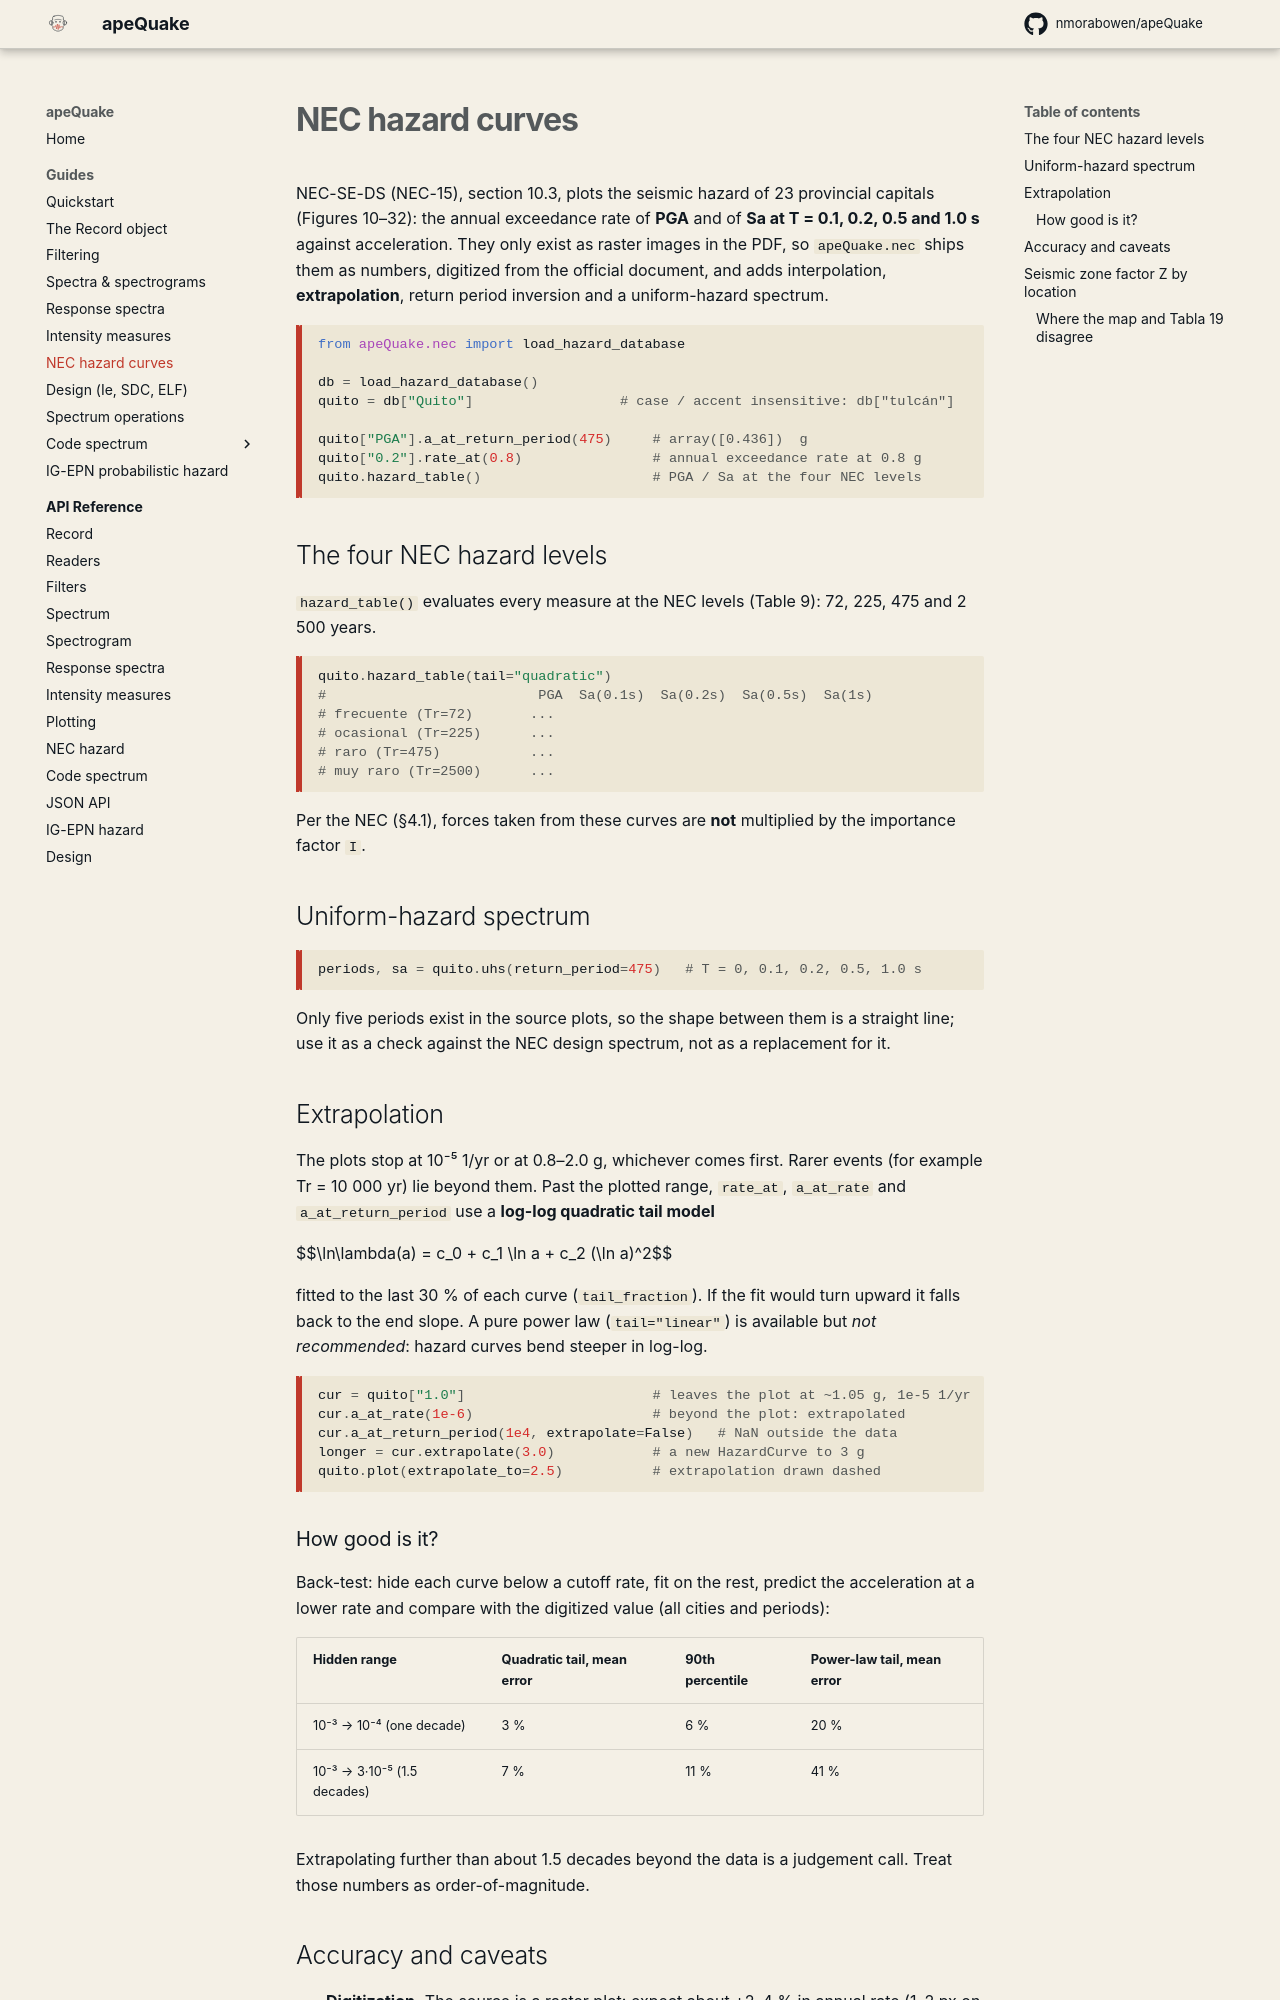

repository: nmorabowen/apeQuake · page: guides/nec-hazard/index.html · generator: mkdocs

# NEC hazard curves

NEC-SE-DS (NEC-15), section 10.3, plots the seismic hazard of 23 provincial
capitals (Figures 10–32): the annual exceedance rate of **PGA** and of
**Sa at T = 0.1, 0.2, 0.5 and 1.0 s** against acceleration. They only exist as
raster images in the PDF, so `apeQuake.nec` ships them as numbers, digitized
from the official document, and adds interpolation, **extrapolation**, return
period inversion and a uniform-hazard spectrum.

```python
from apeQuake.nec import load_hazard_database

db = load_hazard_database()
quito = db["Quito"]                  # case / accent insensitive: db["tulcán"]

quito["PGA"].a_at_return_period(475)     # array([0.436])  g
quito["0.2"].rate_at(0.8)                # annual exceedance rate at 0.8 g
quito.hazard_table()                     # PGA / Sa at the four NEC levels
```

## The four NEC hazard levels

`hazard_table()` evaluates every measure at the NEC levels (Table 9): 72, 225,
475 and 2 500 years.

```python
quito.hazard_table(tail="quadratic")
#                          PGA  Sa(0.1s)  Sa(0.2s)  Sa(0.5s)  Sa(1s)
# frecuente (Tr=72)       ...
# ocasional (Tr=225)      ...
# raro (Tr=475)           ...
# muy raro (Tr=2500)      ...
```

Per the NEC (§4.1), forces taken from these curves are **not** multiplied by
the importance factor `I`.

## Uniform-hazard spectrum

```python
periods, sa = quito.uhs(return_period=475)   # T = 0, 0.1, 0.2, 0.5, 1.0 s
```

Only five periods exist in the source plots, so the shape between them is a
straight line; use it as a check against the NEC design spectrum, not as a
replacement for it.

## Extrapolation

The plots stop at 10⁻⁵ 1/yr or at 0.8–2.0 g, whichever comes first. Rarer
events (for example Tr = 10 000 yr) lie beyond them. Past the plotted range,
`rate_at`, `a_at_rate` and `a_at_return_period` use a **log-log quadratic tail
model**

$$\ln\lambda(a) = c_0 + c_1 \ln a + c_2 (\ln a)^2$$

fitted to the last 30 % of each curve (`tail_fraction`). If the fit would turn
upward it falls back to the end slope. A pure power law (`tail="linear"`) is
available but *not recommended*: hazard curves bend steeper in log-log.

```python
cur = quito["1.0"]                       # leaves the plot at ~1.05 g, 1e-5 1/yr
cur.a_at_rate(1e-6)                      # beyond the plot: extrapolated
cur.a_at_return_period(1e4, extrapolate=False)   # NaN outside the data
longer = cur.extrapolate(3.0)            # a new HazardCurve to 3 g
quito.plot(extrapolate_to=2.5)           # extrapolation drawn dashed
```

### How good is it?

Back-test: hide each curve below a cutoff rate, fit on the rest, predict the
acceleration at a lower rate and compare with the digitized value (all
cities and periods):

| Hidden range | Quadratic tail, mean error | 90th percentile | Power-law tail, mean error |
|---|---|---|---|
| 10⁻³ → 10⁻⁴ (one decade) | 3 % | 6 % | 20 % |
| 10⁻³ → 3·10⁻⁵ (1.5 decades) | 7 % | 11 % | 41 % |

Extrapolating further than about 1.5 decades beyond the data is a judgement
call. Treat those numbers as order-of-magnitude.
